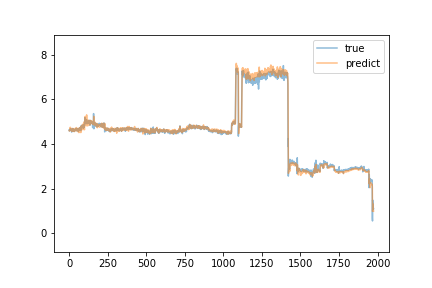

Values plotted in this chart, from the file beside it:
true, predict
4.63, 4.596
4.58, 4.612
4.62, 4.597
4.64, 4.595
4.66, 4.658
4.65, 4.669
4.6, 4.731
4.6, 4.747
4.62, 4.664
4.63, 4.669
4.67, 4.623
4.68, 4.661
4.62, 4.703
4.65, 4.616
4.6, 4.651
4.63, 4.627
4.53, 4.583
4.57, 4.636
4.6, 4.572
4.61, 4.601
4.66, 4.645
4.64, 4.669
4.65, 4.669
4.69, 4.694
4.65, 4.667
4.66, 4.578
4.64, 4.595
4.64, 4.64
4.64, 4.598
4.59, 4.634
4.56, 4.655
4.61, 4.596
4.57, 4.57
4.58, 4.554
4.63, 4.575
4.63, 4.591
4.63, 4.676
4.64, 4.666
4.61, 4.683
4.6, 4.7
4.6, 4.6
4.6, 4.602
4.64, 4.661
4.7, 4.632
4.66, 4.649
4.62, 4.594
4.69, 4.588
4.67, 4.735
4.59, 4.695
4.65, 4.669
4.61, 4.687
4.65, 4.656
4.62, 4.622
4.65, 4.64
4.67, 4.681
4.62, 4.658
4.64, 4.568
4.58, 4.624
4.56, 4.604
4.57, 4.631
... 1,915 more rows
